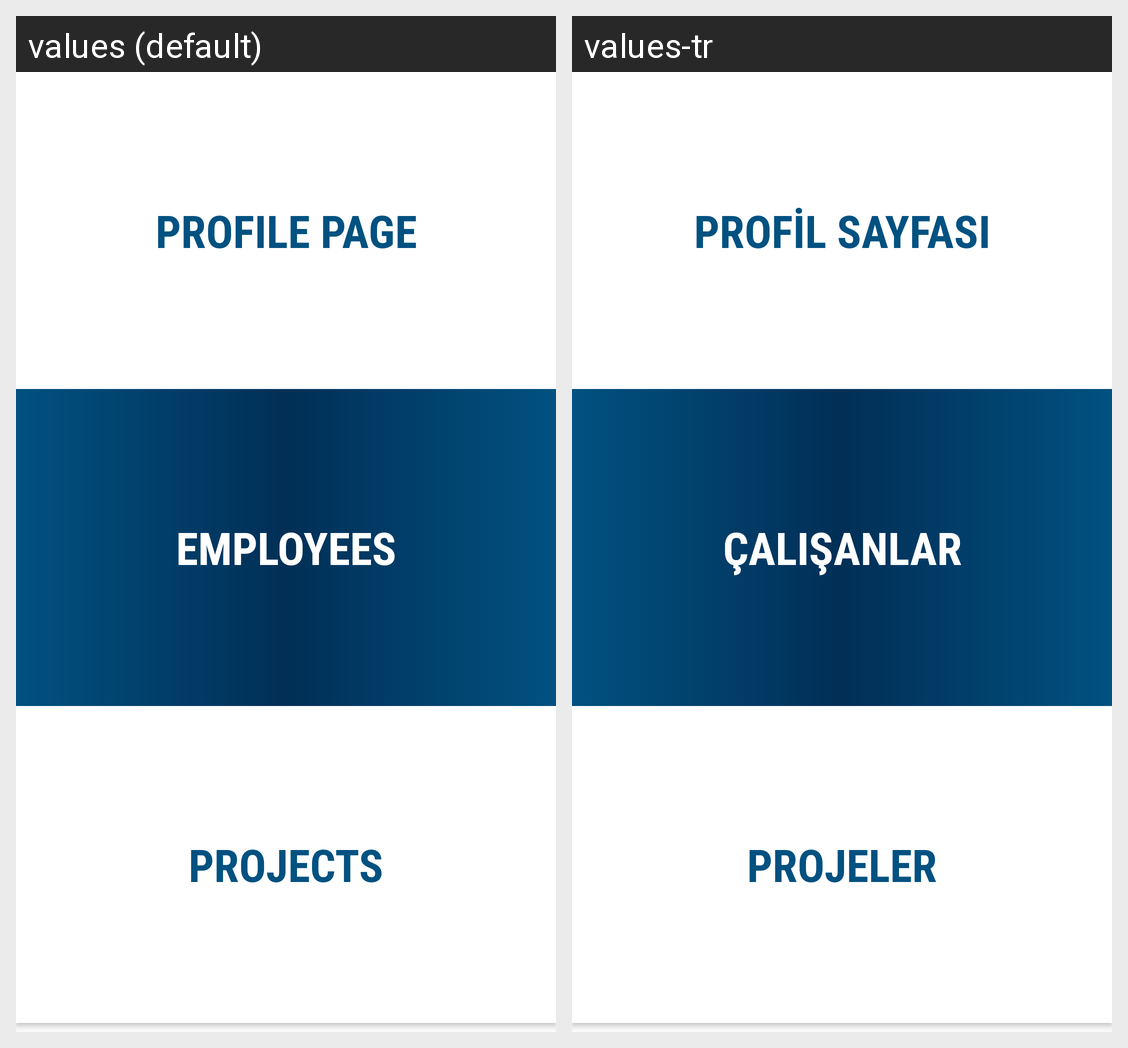

For this localized Android screen grid, give each drawn string resource with its value in every locale shown.
Android screen res/layout/activity_logged_in_user.xml rendered under 2 locales, left to right: values (default), values-tr. Device: Nexus 5 (rendered at 1080×1920; each locale shown at half size, 540×960, under a caption strip naming it); theme Theme.AppCompat.DayNight.NoActionBar.
Strings drawn on this screen, with the default value and each locale's value (text and hints the layout hard-codes, and strings that could not be matched under every locale, appear in the picture but are not listed):

Profile
  values: Profile Page
  values-tr: Profil Sayfası

Employees
  values: Employees
  values-tr: Çalışanlar

Projects
  values: Projects
  values-tr: Projeler
